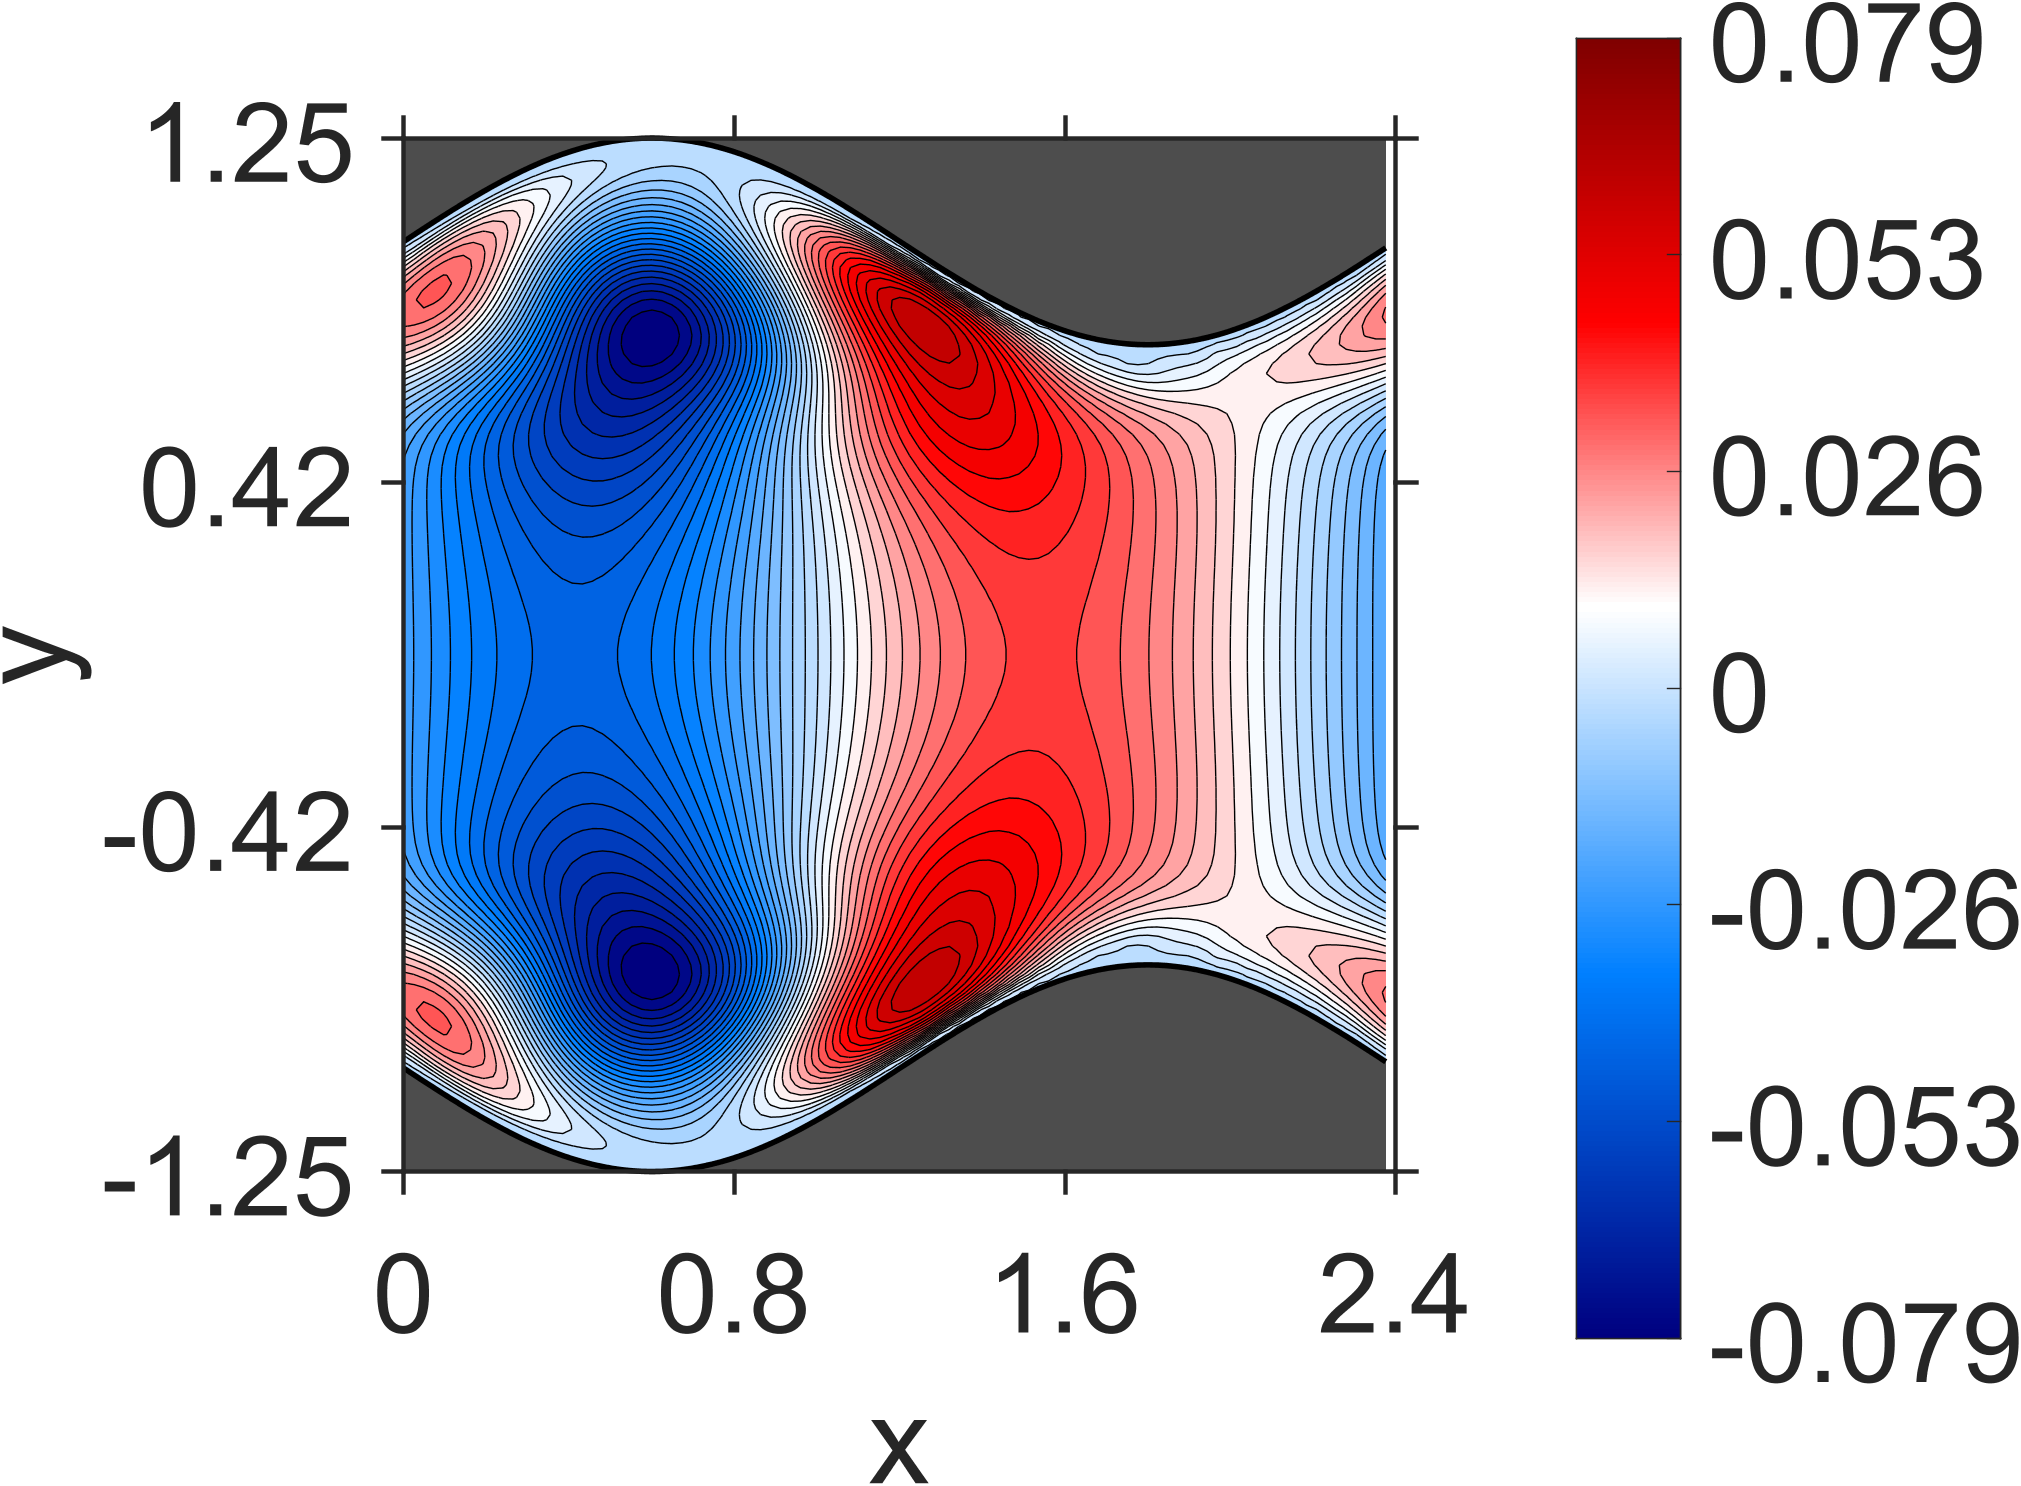

The file beside this chart, header and first rows:
NaN, NaN, NaN, NaN, NaN, NaN, NaN, NaN, NaN, NaN, NaN, NaN, NaN, NaN, NaN, NaN, NaN, NaN, NaN, 0, 0, 0, 0, 0
NaN, NaN, NaN, NaN, NaN, NaN, NaN, NaN, NaN, NaN, NaN, NaN, NaN, NaN, NaN, NaN, NaN, NaN, NaN, -1.65955e-09, -2.807677e-09, -1.229409e-09, -9.607471e-10, 4.204841e-10
NaN, NaN, NaN, NaN, NaN, NaN, NaN, NaN, NaN, NaN, NaN, NaN, NaN, NaN, NaN, NaN, NaN, NaN, NaN, 8.579208e-09, -6.090254e-08, -9.492685e-09, -2.439984e-08, 2.635933e-08
NaN, NaN, NaN, NaN, NaN, NaN, NaN, NaN, NaN, NaN, NaN, NaN, NaN, NaN, NaN, NaN, NaN, NaN, NaN, -2.191794e-07, -1.121425e-07, -1.039793e-07, -1.901209e-09, -1.610146e-08
NaN, NaN, NaN, NaN, NaN, NaN, NaN, NaN, NaN, NaN, NaN, NaN, NaN, NaN, NaN, NaN, NaN, NaN, -6.185338e-07, -2.714802e-07, -4.763479e-07, -1.51718e-07, -5.194412e-08, 2.039536e-07
NaN, NaN, NaN, NaN, NaN, NaN, NaN, NaN, NaN, NaN, NaN, NaN, NaN, NaN, NaN, NaN, NaN, NaN, -5.888228e-07, -1.108891e-06, -5.2099e-07, -2.87101e-07, 3.752198e-07, 3.664074e-07
NaN, NaN, NaN, NaN, NaN, NaN, NaN, NaN, NaN, NaN, NaN, NaN, NaN, NaN, NaN, NaN, NaN, -6.440418e-07, -1.897754e-06, -9.542453e-07, -1.074691e-06, 3.98562e-07, 1.367301e-06, 2.114966e-06
NaN, NaN, NaN, NaN, NaN, NaN, NaN, NaN, NaN, NaN, NaN, NaN, NaN, NaN, NaN, NaN, NaN, -2.250539e-06, -1.336099e-06, -2.267735e-06, 3.610297e-07, 2.678169e-06, 6.090052e-06, 6.198723e-06
NaN, NaN, NaN, NaN, NaN, NaN, NaN, NaN, NaN, NaN, NaN, NaN, NaN, NaN, NaN, NaN, -1.737737e-06, -1.235468e-06, -3.369446e-06, 3.633142e-07, 3.793161e-06, 1.31966e-05, 2.119898e-05, 2.260221e-05
NaN, NaN, NaN, NaN, NaN, NaN, NaN, NaN, NaN, NaN, NaN, NaN, NaN, NaN, NaN, 1.715307e-07, -2.312157e-07, -3.683509e-06, 5.13937e-07, 4.72634e-06, 2.470494e-05, 5.136975e-05, 7.496779e-05, 6.864085e-05
NaN, NaN, NaN, NaN, NaN, NaN, NaN, NaN, NaN, NaN, NaN, NaN, NaN, NaN, NaN, 2.200969e-06, -2.581565e-06, 1.160645e-06, 5.927561e-06, 4.055789e-05, 0.0001021, 0.0001863, 0.0002198, 0.0001687
NaN, NaN, NaN, NaN, NaN, NaN, NaN, NaN, NaN, NaN, NaN, NaN, NaN, NaN, 6.033359e-06, 7.972387e-07, 2.547638e-06, 8.280277e-06, 5.887937e-05, 0.0001785, 0.0003779, 0.000495, 0.0004467, 0.000262
NaN, NaN, NaN, NaN, NaN, NaN, NaN, NaN, NaN, NaN, NaN, NaN, NaN, 1.1052e-05, 6.923227e-06, 4.930786e-06, 1.298068e-05, 7.689548e-05, 0.0002834, 0.0006546, 0.0008971, 0.0008702, 0.000612, 0.0002607
NaN, NaN, NaN, NaN, NaN, NaN, NaN, NaN, NaN, NaN, NaN, NaN, NaN, 1.565912e-05, 8.650563e-06, 2.037784e-05, 9.381494e-05, 0.0004111, 0.001012, 0.001417, 0.001427, 0.001101, 0.0006337, 0.0001037
NaN, NaN, NaN, NaN, NaN, NaN, NaN, NaN, NaN, NaN, NaN, NaN, 2.649791e-05, 1.484211e-05, 2.898216e-05, 0.0001107, 0.0005517, 0.001441, 0.002041, 0.00211, 0.001738, 0.001152, 0.0004484, -0.0002224
NaN, NaN, NaN, NaN, NaN, NaN, NaN, NaN, NaN, NaN, NaN, 3.905539e-05, 2.394313e-05, 3.887061e-05, 0.0001266, 0.0006964, 0.001925, 0.002765, 0.002918, 0.002528, 0.001827, 0.0009425, 5.388043e-05, -0.0007764
NaN, NaN, NaN, NaN, NaN, NaN, NaN, NaN, NaN, NaN, 5.347806e-05, 3.472422e-05, 5.182878e-05, 0.0001403, 0.0008385, 0.002449, 0.003577, 0.003855, 0.003474, 0.002669, 0.001607, 0.0004815, -0.0006174, -0.001557
NaN, NaN, NaN, NaN, NaN, NaN, NaN, NaN, NaN, 6.922963e-05, 4.677588e-05, 6.732887e-05, 0.0001519, 0.0009707, 0.003002, 0.004467, 0.004917, 0.004579, 0.003691, 0.00246, 0.001087, -0.0003034, -0.001559, -0.002625
NaN, NaN, NaN, NaN, NaN, NaN, NaN, NaN, NaN, 5.963186e-05, 8.468479e-05, 0.0001622, 0.001088, 0.003568, 0.005426, 0.006096, 0.005846, 0.004905, 0.003522, 0.001899, 0.0002045, -0.001399, -0.002828, -0.003974
NaN, NaN, NaN, NaN, NaN, NaN, NaN, NaN, 7.311792e-05, 0.0001032, 0.0001715, 0.00119, 0.004135, 0.006436, 0.007383, 0.007271, 0.006316, 0.004807, 0.002946, 0.0009444, -0.001032, -0.002859, -0.004417, -0.005653
NaN, NaN, NaN, NaN, NaN, NaN, NaN, 8.602525e-05, 0.0001236, 0.00018, 0.001278, 0.004697, 0.007479, 0.008756, 0.008842, 0.007924, 0.006328, 0.004251, 0.001951, -0.0004084, -0.002656, -0.00467, -0.006362, -0.007657
NaN, NaN, NaN, NaN, NaN, NaN, 9.847013e-05, 0.0001431, 0.0001895, 0.001354, 0.005251, 0.008539, 0.01019, 0.01054, 0.009716, 0.008085, 0.005831, 0.003255, 0.0005176, -0.002162, -0.004663, -0.006855, -0.008657, -0.01001
NaN, NaN, NaN, NaN, NaN, 0.0001095, 0.0001619, 0.0001999, 0.001426, 0.005785, 0.009603, 0.01167, 0.01233, 0.01167, 0.01007, 0.00769, 0.004879, 0.001782, -0.001322, -0.004328, -0.007047, -0.009409, -0.01131, -0.01271
NaN, NaN, NaN, NaN, 0.0001191, 0.0001778, 0.0002123, 0.0015, 0.006303, 0.01064, 0.01316, 0.0142, 0.01376, 0.01226, 0.009821, 0.006827, 0.003414, -9.453057e-05, -0.003599, -0.00686, -0.009815, -0.01231, -0.01432, -0.01575
NaN, NaN, NaN, 0.0001269, 0.0001916, 0.0002254, 0.001586, 0.0068, 0.01165, 0.01462, 0.01609, 0.01594, 0.01462, 0.0122, 0.009097, 0.00542, 0.001553, -0.002431, -0.006224, -0.009791, -0.01291, -0.01558, -0.01765, -0.01914
NaN, NaN, 0.0001341, 0.0002046, 0.0002401, 0.001688, 0.007278, 0.01259, 0.01603, 0.01795, 0.01817, 0.01711, 0.01478, 0.01166, 0.007795, 0.003628, -0.0007857, -0.005089, -0.009257, -0.01301, -0.01637, -0.01913, -0.02132, -0.02283
NaN, 0.0001389, 0.0002135, 0.000262, 0.001813, 0.00773, 0.01346, 0.01735, 0.01975, 0.02037, 0.01965, 0.01752, 0.01446, 0.0105, 0.006125, 0.001343, -0.003417, -0.00816, -0.01254, -0.0166, -0.02007, -0.02301, -0.02524, -0.02685
0.0001497, 0.0002217, 0.0002963, 0.00199, 0.008133, 0.01424, 0.01854, 0.02143, 0.0225, 0.02219, 0.02033, 0.01745, 0.0135, 0.009002, 0.003943, -0.001202, -0.006463, -0.01143, -0.01618, -0.02037, -0.02409, -0.02709, -0.02948, -0.03107
0.0002099, 0.0003574, 0.00226, 0.008503, 0.01488, 0.01955, 0.02293, 0.02447, 0.02462, 0.02313, 0.02053, 0.0167, 0.0122, 0.006967, 0.001532, -0.004164, -0.009666, -0.01505, -0.01994, -0.02443, -0.02822, -0.03144, -0.03384, -0.03558
0.0004711, 0.002737, 0.008832, 0.01536, 0.02033, 0.02417, 0.0262, 0.02686, 0.02581, 0.02358, 0.01999, 0.01561, 0.01034, 0.004724, -0.001298, -0.007247, -0.0132, -0.01874, -0.02397, -0.02855, -0.0326, -0.03586, -0.03845, -0.04016
0.003502, 0.009208, 0.01559, 0.02087, 0.02506, 0.02762, 0.02878, 0.02827, 0.02647, 0.02326, 0.01909, 0.01395, 0.008263, 0.00207, -0.004237, -0.01063, -0.01677, -0.02265, -0.02801, -0.03286, -0.03699, -0.04044, -0.04306, -0.04492
0.01001, 0.0157, 0.02111, 0.02556, 0.02862, 0.03028, 0.03036, 0.02906, 0.02634, 0.02251, 0.01763, 0.01202, 0.0058, -0.0007228, -0.007431, -0.01406, -0.02051, -0.02656, -0.03215, -0.03713, -0.04144, -0.04499, -0.04774, -0.04965
0.01611, 0.02131, 0.02572, 0.02918, 0.03127, 0.03196, 0.03119, 0.02906, 0.02567, 0.02119, 0.0158, 0.009724, 0.003134, -0.003729, -0.01071, -0.01759, -0.02425, -0.03049, -0.03626, -0.04137, -0.04583, -0.04947, -0.05235, -0.05432
0.0215, 0.02574, 0.02937, 0.03176, 0.03298, 0.03276, 0.03124, 0.02839, 0.02442, 0.01941, 0.01361, 0.007146, 0.0002692, -0.006874, -0.01405, -0.02115, -0.02794, -0.03437, -0.04024, -0.04552, -0.05004, -0.05385, -0.05676, -0.05886
0.02562, 0.02926, 0.03183, 0.03339, 0.0337, 0.03272, 0.03052, 0.02708, 0.02263, 0.01719, 0.01107, 0.00431, -0.002764, -0.01012, -0.01743, -0.02467, -0.03157, -0.03812, -0.04407, -0.04945, -0.05406, -0.05794, -0.06094, -0.0631
0.02885, 0.03151, 0.03326, 0.03398, 0.03347, 0.03189, 0.02901, 0.02519, 0.02024, 0.01461, 0.008136, 0.001312, -0.00602, -0.01336, -0.02086, -0.02806, -0.03513, -0.04162, -0.04773, -0.05306, -0.05781, -0.06165, -0.06479, -0.06692
0.03076, 0.03267, 0.03358, 0.03352, 0.03238, 0.03015, 0.02688, 0.02259, 0.01745, 0.01151, 0.004993, -0.00202, -0.009301, -0.01676, -0.02417, -0.03145, -0.03841, -0.04497, -0.05099, -0.0564, -0.06109, -0.06501, -0.0681, -0.07033
0.03161, 0.03257, 0.03285, 0.03204, 0.03037, 0.02762, 0.024, 0.01941, 0.0141, 0.008037, 0.001497, -0.005533, -0.01275, -0.02016, -0.02745, -0.03467, -0.04151, -0.04802, -0.05392, -0.05931, -0.06391, -0.06784, -0.07087, -0.07314
0.03111, 0.03144, 0.031, 0.02962, 0.02747, 0.02431, 0.02044, 0.01563, 0.01028, 0.004155, -0.002294, -0.009262, -0.0163, -0.02358, -0.03067, -0.03774, -0.04438, -0.05075, -0.05648, -0.06175, -0.06622, -0.07008, -0.07303, -0.07526
0.02956, 0.02915, 0.02815, 0.02628, 0.0237, 0.0203, 0.01619, 0.01136, 0.005932, -4.257571e-05, -0.006421, -0.01313, -0.02001, -0.02697, -0.03386, -0.0406, -0.04703, -0.0531, -0.05865, -0.06367, -0.068, -0.07167, -0.07453, -0.07663
0.02682, 0.02592, 0.02437, 0.02211, 0.01923, 0.0156, 0.01142, 0.006546, 0.001238, -0.004614, -0.01073, -0.0172, -0.02373, -0.03039, -0.0369, -0.04332, -0.04938, -0.05514, -0.06037, -0.06512, -0.06919, -0.07265, -0.07533, -0.0773
0.02322, 0.02177, 0.01981, 0.01725, 0.0141, 0.0104, 0.006139, 0.0014, -0.003815, -0.009374, -0.01526, -0.02132, -0.02753, -0.03373, -0.03987, -0.04581, -0.0515, -0.05681, -0.06171, -0.06607, -0.06986, -0.07302, -0.07549, -0.07723
0.01875, 0.01695, 0.01463, 0.01184, 0.008566, 0.004793, 0.000604, -0.004037, -0.009, -0.01431, -0.01981, -0.02551, -0.03125, -0.03701, -0.04264, -0.04813, -0.05332, -0.0582, -0.06264, -0.06661, -0.07002, -0.07285, -0.07503, -0.07655
0.01378, 0.01161, 0.00907, 0.006123, 0.002758, -0.0009661, -0.005091, -0.009506, -0.01425, -0.01919, -0.02435, -0.02957, -0.03487, -0.0401, -0.04526, -0.05019, -0.0549, -0.05926, -0.06324, -0.06675, -0.06977, -0.07222, -0.07408, -0.07531
0.008427, 0.00607, 0.003355, 0.0003118, -0.003037, -0.006724, -0.01066, -0.0149, -0.01931, -0.02394, -0.02865, -0.03347, -0.03825, -0.043, -0.0476, -0.05203, -0.05619, -0.06005, -0.06352, -0.06658, -0.06916, -0.07122, -0.07273, -0.07366
0.003093, 0.0005409, -0.002257, -0.005312, -0.008646, -0.01219, -0.01599, -0.01994, -0.02409, -0.02833, -0.03267, -0.037, -0.04134, -0.04556, -0.04967, -0.05356, -0.05722, -0.06055, -0.06355, -0.06613, -0.06829, -0.06995, -0.07111, -0.07172
-0.002051, -0.004662, -0.007502, -0.01056, -0.01379, -0.01723, -0.0208, -0.02454, -0.02835, -0.03228, -0.03619, -0.04013, -0.04399, -0.04776, -0.05136, -0.05478, -0.05793, -0.0608, -0.06332, -0.06548, -0.06721, -0.0685, -0.06931, -0.06963
-0.00666, -0.009346, -0.01219, -0.01518, -0.01834, -0.0216, -0.02501, -0.02848, -0.03204, -0.0356, -0.0392, -0.04272, -0.04618, -0.0495, -0.05268, -0.05563, -0.05835, -0.06077, -0.06288, -0.06462, -0.06598, -0.06691, -0.06741, -0.06745
-0.01064, -0.01332, -0.01614, -0.01908, -0.02211, -0.02527, -0.02846, -0.03174, -0.03501, -0.03831, -0.04155, -0.04475, -0.04782, -0.05078, -0.05355, -0.05613, -0.05844, -0.06049, -0.06221, -0.06361, -0.06463, -0.06526, -0.06547, -0.06527
-0.01381, -0.01652, -0.01931, -0.02217, -0.02512, -0.02811, -0.03116, -0.03421, -0.03728, -0.04029, -0.04328, -0.04615, -0.04894, -0.05155, -0.054, -0.05622, -0.05822, -0.05992, -0.06134, -0.06243, -0.06317, -0.06354, -0.06353, -0.06312
-0.01626, -0.01893, -0.02167, -0.02449, -0.02732, -0.03021, -0.03308, -0.03598, -0.03883, -0.04165, -0.04437, -0.04701, -0.0495, -0.05186, -0.05401, -0.05597, -0.05767, -0.05912, -0.06027, -0.06111, -0.06162, -0.06179, -0.06159, -0.06102
-0.01799, -0.02065, -0.02336, -0.02608, -0.02885, -0.03159, -0.03436, -0.03708, -0.03978, -0.04238, -0.04492, -0.04732, -0.04961, -0.05172, -0.05366, -0.05536, -0.05685, -0.05807, -0.05902, -0.05966, -0.06, -0.06, -0.05966, -0.05897
-0.01919, -0.0218, -0.02444, -0.02712, -0.02977, -0.03244, -0.03506, -0.03766, -0.04018, -0.04265, -0.04499, -0.04723, -0.04931, -0.05124, -0.05297, -0.05451, -0.0558, -0.05685, -0.05762, -0.05811, -0.05831, -0.05819, -0.05775, -0.05698
-0.01994, -0.02252, -0.02511, -0.02769, -0.03029, -0.03283, -0.03536, -0.03782, -0.04023, -0.04252, -0.04474, -0.0468, -0.04874, -0.05049, -0.05207, -0.05343, -0.05458, -0.05548, -0.05613, -0.0565, -0.05659, -0.05637, -0.05586, -0.05504
-0.02042, -0.02295, -0.02547, -0.02799, -0.03048, -0.03295, -0.03536, -0.03772, -0.03998, -0.04217, -0.04423, -0.04617, -0.04796, -0.04958, -0.05101, -0.05225, -0.05327, -0.05405, -0.05459, -0.05486, -0.05487, -0.05459, -0.05403, -0.05318
-0.0207, -0.02317, -0.02564, -0.02808, -0.0305, -0.03287, -0.03519, -0.03743, -0.0396, -0.04165, -0.04361, -0.04541, -0.04709, -0.04858, -0.0499, -0.05102, -0.05193, -0.05261, -0.05306, -0.05325, -0.05319, -0.05287, -0.05227, -0.05139
-0.02087, -0.02329, -0.02569, -0.02807, -0.0304, -0.0327, -0.03491, -0.03707, -0.03912, -0.04109, -0.04292, -0.04462, -0.04617, -0.04757, -0.04878, -0.0498, -0.05061, -0.05121, -0.05158, -0.05171, -0.0516, -0.05123, -0.0506, -0.04972
-0.02096, -0.02333, -0.02568, -0.02799, -0.03026, -0.03246, -0.03461, -0.03666, -0.03864, -0.04049, -0.04223, -0.04383, -0.04529, -0.04658, -0.0477, -0.04863, -0.04936, -0.04988, -0.05019, -0.05026, -0.0501, -0.0497, -0.04906, -0.04816
-0.02102, -0.02334, -0.02563, -0.02789, -0.03008, -0.03222, -0.03428, -0.03627, -0.03814, -0.03992, -0.04156, -0.04308, -0.04444, -0.04565, -0.04669, -0.04754, -0.0482, -0.04865, -0.0489, -0.04892, -0.04872, -0.04829, -0.04763, -0.04674
-0.02105, -0.02332, -0.02557, -0.02776, -0.02991, -0.03197, -0.03397, -0.03587, -0.03768, -0.03937, -0.04095, -0.04238, -0.04367, -0.04479, -0.04576, -0.04654, -0.04713, -0.04753, -0.04772, -0.0477, -0.04747, -0.04701, -0.04634, -0.04544
-0.02106, -0.0233, -0.02549, -0.02764, -0.02972, -0.03174, -0.03367, -0.03551, -0.03725, -0.03887, -0.04037, -0.04174, -0.04295, -0.04402, -0.04491, -0.04563, -0.04617, -0.04651, -0.04666, -0.0466, -0.04634, -0.04586, -0.04518, -0.04427
... 79 more rows
